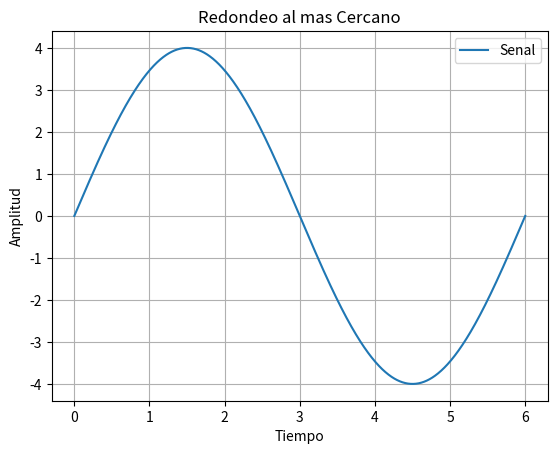

Generate this figure with matplotlib: (Note: this script raises an exception after producing the figure.)
"""
Created on Thu Feb 17 18:15:33 2022

SIGNAL TO QUANTIZATION NOISE RATIO

[redacted]
"""

import numpy as np
import matplotlib.pyplot as plt


N=3;
amp=((2**N)/2);
f=1/6;

def h(x):  # Definicion de funcion seno
    return amp*(np.sin(2*(np.pi)*f*x))

x=np.linspace(0,6,1000)  #Frecuencia de muestreo adecuada

# ------------------Redondeo al más cercano----------------------------------


plt.figure(1)
plt.plot(x,h(x),label='Senal')
plt.xlabel('Tiempo')
plt.ylabel('Amplitud')
plt.title('Redondeo al mas Cercano')
plt.grid()
plt.legend()

y=np.round_(h(x),0) #Redondeo al más cercano

plt.step(x,y, label='Muestreada')  # Graficacion de la señal escalonada

error=h(x)-y;

plt.plot(x,error, label='Error') #Graficación del error

# ------------------Redondeo haia abajo----------------------------------


plt.figure(2)
plt.plot(x,h(x),label='Seno')
plt.xlabel('Tiempo')
plt.ylabel('Amplitud')
plt.title('Redondeo hacia abajo')
plt.grid()
plt.legend()

z=np.floor(h(x)) #Redondeo hacia abajo

plt.step(x,z,label='Muestreada')  # Graficacion de la señal escalonada

error=h(x)-z;

plt.plot(x,error, label='Error')  #Graficacion del error

# ------------------Redondeo haia arriba----------------------------------

plt.figure(3)
plt.plot(x,h(x),label='Seno')
plt.xlabel('Tiempo')
plt.ylabel('Amplitud')
plt.title('Redondeo hacia arriba')
plt.grid()
plt.legend()

w=np.ceil(h(x)) #Redondeo hacia abajo

plt.step(x,w,label='Muestreada')  # Graficacion de la señal escalonada

error=h(x)-w;

plt.plot(x,error, label='Error')  #Graficacion del error


